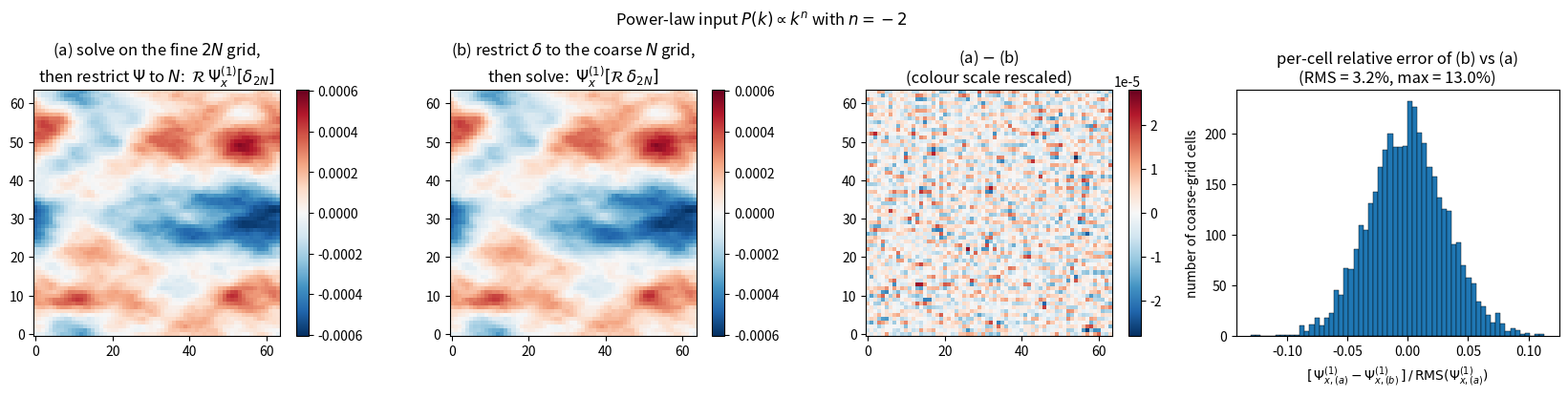

Write Python code to recreate this figure.
"""Figure: 1LPT displacement Psi^(1) under restriction.

Four panels in a single row: maps of Psi_x^(1) computed two ways, their
difference, and a histogram of the per-cell relative error in units of
RMS(Psi_a). The histogram quantifies the "percent-level agreement"
claimed in the body text.
"""
import numpy as np
import matplotlib.pyplot as plt

rng = np.random.default_rng(42)
N, N2, L = 64, 128, 1.0
n_pk = -2.0

kx = np.fft.fftfreq(N2, d=L/N2) * 2*np.pi
KX, KY = np.meshgrid(kx, kx, indexing='ij')
K2 = KX**2 + KY**2
Pk = np.where(K2 > 0, K2**(0.5*n_pk), 0.0)

white = rng.standard_normal((N2, N2))
dk = np.fft.fftn(white) * np.sqrt(Pk); dk[0,0] = 0.0
delta_2N = np.fft.ifftn(dk).real
delta_2N -= delta_2N.mean()
delta_N  = delta_2N.reshape(N, 2, N, 2).mean(axis=(1, 3))

def psi1(delta, kx_g, ky_g):
    K2g = kx_g**2 + ky_g**2
    inv = np.where(K2g > 0, 1.0/K2g, 0.0)
    dh  = np.fft.fftn(delta)
    return (np.fft.ifftn(1j*kx_g*inv*dh).real,
            np.fft.ifftn(1j*ky_g*inv*dh).real)

psix_2N, psiy_2N = psi1(delta_2N, KX, KY)
psix_2N_avg = psix_2N.reshape(N, 2, N, 2).mean(axis=(1, 3))

kc = np.fft.fftfreq(N, d=L/N) * 2*np.pi
KXc, KYc = np.meshgrid(kc, kc, indexing='ij')
psix_N, _ = psi1(delta_N, KXc, KYc)

# ---- figure ----
fig, ax = plt.subplots(1, 4, figsize=(17, 4.2))

vmax = max(abs(psix_2N_avg).max(), abs(psix_N).max())
im = ax[0].imshow(psix_2N_avg, cmap='RdBu_r', vmin=-vmax, vmax=vmax, origin='lower')
ax[0].set_title('(a) solve on the fine $2N$ grid,\n'
                r'then restrict $\Psi$ to $N$:  $\mathcal{R}\,\Psi_x^{(1)}[\delta_{2N}]$')
plt.colorbar(im, ax=ax[0], fraction=0.045)

im = ax[1].imshow(psix_N, cmap='RdBu_r', vmin=-vmax, vmax=vmax, origin='lower')
ax[1].set_title(r'(b) restrict $\delta$ to the coarse $N$ grid,' + '\n'
                r'then solve:  $\Psi_x^{(1)}[\mathcal{R}\,\delta_{2N}]$')
plt.colorbar(im, ax=ax[1], fraction=0.045)

diff = psix_2N_avg - psix_N
dmax = max(abs(diff).max(), 1e-30)
im = ax[2].imshow(diff, cmap='RdBu_r', vmin=-dmax, vmax=dmax, origin='lower')
ax[2].set_title('(a) $-$ (b)\n(colour scale rescaled)')
plt.colorbar(im, ax=ax[2], fraction=0.045)

# Histogram of relative pointwise error.
rms_a = np.sqrt((psix_2N_avg**2).mean())
relerr = diff.ravel() / rms_a
rms_rel = np.sqrt((relerr**2).mean())
maxabs = np.max(np.abs(relerr))
ax[3].hist(relerr, bins=60, color='C0', edgecolor='k', linewidth=0.3)
ax[3].set_xlabel(r'$[\,\Psi^{(1)}_{x,(a)} - \Psi^{(1)}_{x,(b)}\,]'
                 r'\,/\,\mathrm{RMS}(\Psi^{(1)}_{x,(a)})$')
ax[3].set_ylabel('number of coarse-grid cells')
ax[3].set_title('per-cell relative error of (b) vs (a)\n'
                f'(RMS = {rms_rel:.1%}, max = {maxabs:.1%})')

fig.suptitle(rf'Power-law input $P(k)\propto k^{{n}}$ with $n={n_pk:g}$')
plt.tight_layout()
plt.savefig('restriction_psi.pdf')
print('wrote restriction_psi.pdf')
print(f'rms_rel = {rms_rel:.4%}, max_rel = {maxabs:.4%}')
